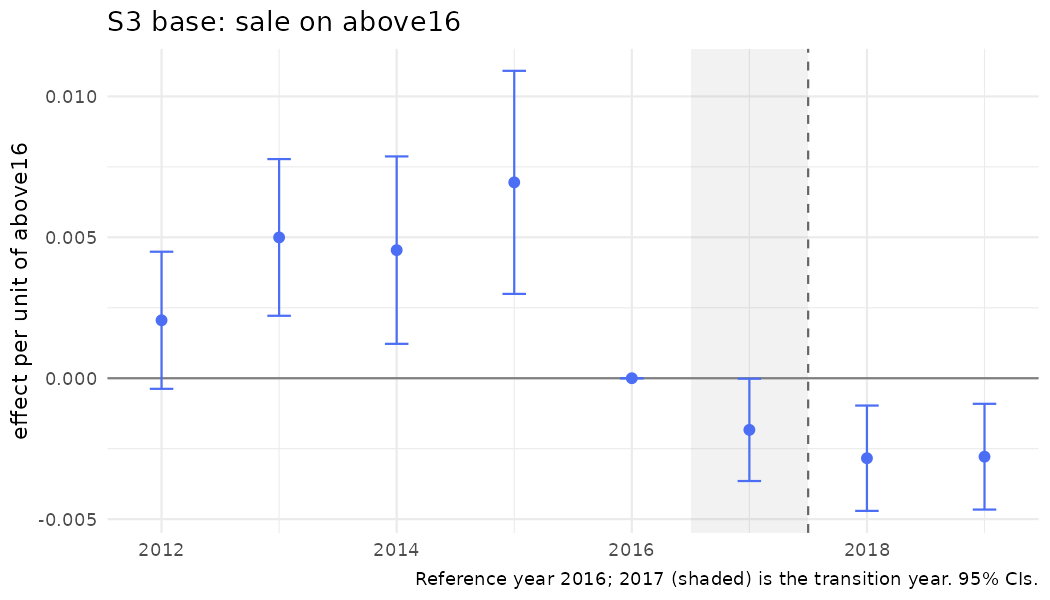

Data behind this chart, as committed beside it:
year, coef, se, strategy, outcome, spec_id, treat
2012, 0.002056, 0.001241, S3, sale, S3_above, above16
2013, 0.004996, 0.001418, S3, sale, S3_above, above16
2014, 0.004545, 0.001697, S3, sale, S3_above, above16
2015, 0.00695, 0.002019, S3, sale, S3_above, above16
2016, 0, 0, S3, sale, S3_above, above16
2017, -0.001832, 0.0009262, S3, sale, S3_above, above16
2018, -0.002838, 0.0009535, S3, sale, S3_above, above16
2019, -0.002784, 0.0009572, S3, sale, S3_above, above16
